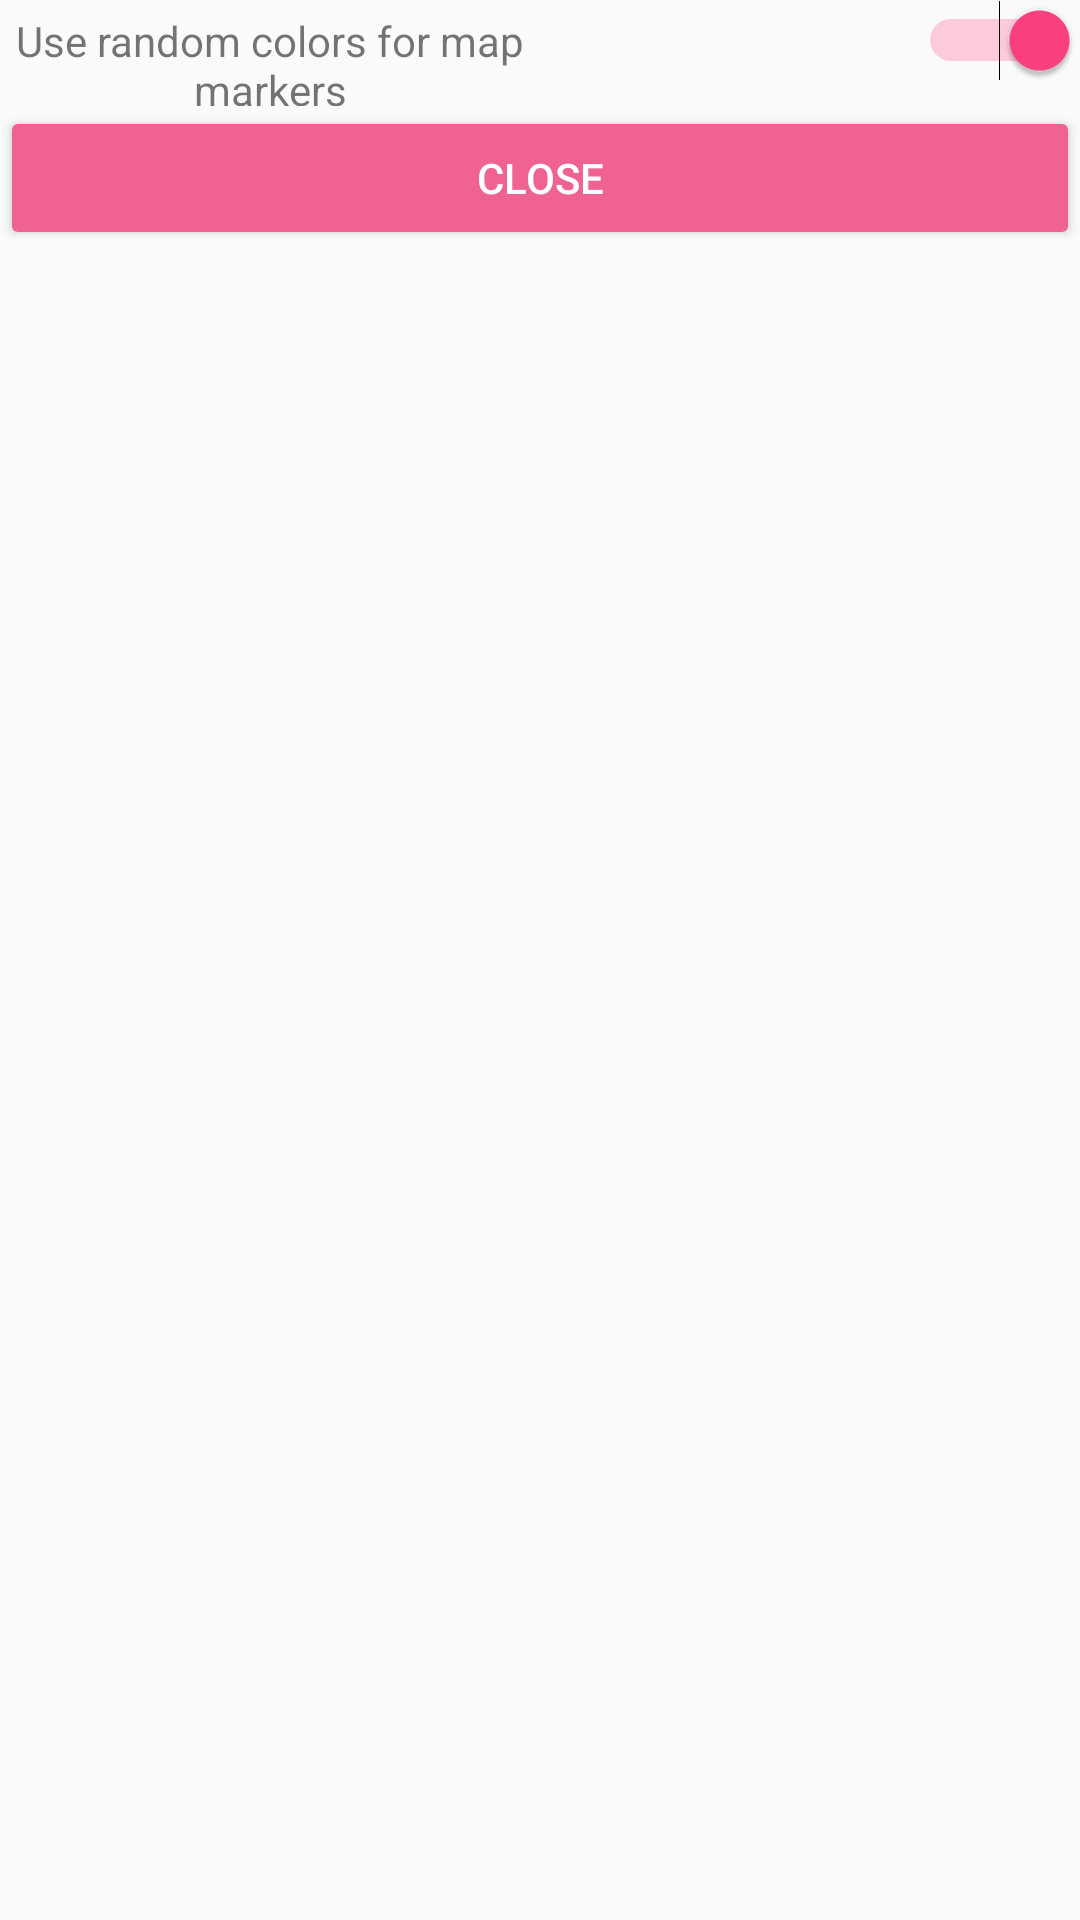

The Android layout XML behind this screen, and the referenced resources:
<!-- AndroidManifest.xml: application theme AppTheme -->
<!-- res/layout/random_color_dialog.xml -->
<?xml version="1.0" encoding="utf-8"?>
<LinearLayout xmlns:android="http://schemas.android.com/apk/res/android"
              android:orientation="vertical"
              android:layout_width="match_parent"
              android:layout_height="match_parent">

    <LinearLayout
        android:layout_width="match_parent"
        android:layout_height="wrap_content">

    <TextView
        android:layout_width="0dp"
        android:layout_weight="1"
        android:layout_height="wrap_content"
        android:gravity="center"
        android:text="Use random colors for map markers"/>

    <Switch
        android:layout_width="0dp"
        android:layout_weight="1"
        android:layout_height="wrap_content"
        android:gravity="center"
        android:checked="true"
        android:id="@+id/color_switch"/>

    </LinearLayout>

    <LinearLayout
        android:layout_width="match_parent"
        android:layout_height="wrap_content">
        <Button
            android:layout_width="0dp"
            android:layout_weight="1"
            android:id="@+id/color_close"
            android:text="Close"
            android:theme="@style/AppTheme.Button"
            android:layout_height="wrap_content"/>
    </LinearLayout>
</LinearLayout>
<!-- resources referenced by this layout -->
<resources>
  <style name="AppTheme.Button" parent="Widget.AppCompat.Button.Colored">
          <item name="colorButtonNormal">#F06292</item>
          <item name="android:textColor">#FFFFFF</item>
      </style>
  <style name="AppTheme" parent="Theme.AppCompat.Light.DarkActionBar">
          
          <item name="colorPrimary">@color/colorPrimary</item>
          <item name="colorPrimaryDark">@color/colorPrimaryDark</item>
          <item name="colorAccent">@color/colorAccent</item>
      </style>
  <color name="colorPrimary">#26C6DA</color>
  <color name="colorPrimaryDark">#00BCD4</color>
  <color name="colorAccent">#FF4081</color>\
</resources>
